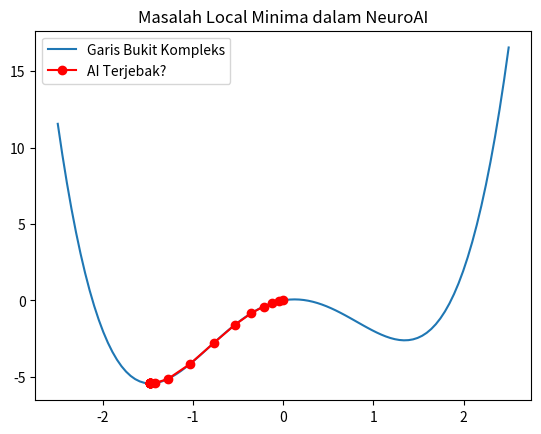

Write Python code to recreate this figure.
import numpy as np
def f(x):
    """
    Calculate the polynomial function value.
    This is a complex curve function defined as f(x) = x^4 - 4x^2 + x.
    It's used to simulate a landscape with multiple local minima and maxima.
    Args:
        x: Input value (float or numpy array)
    Returns:
        float or numpy array: The function value at x
    """
    pass
def df(x):
    """
    Calculate the derivative of the polynomial function.
    This is the first derivative of f(x), defined as df(x) = 4x^3 - 8x + 1.
    It's used in gradient descent optimization to find the direction of steepest descent.
    Args:
        x: Input value (float or numpy array)
    Returns:
        float or numpy array: The derivative value at x
    """
    pass
"""
Gradient Descent Optimization Simulation
This script demonstrates the gradient descent algorithm and illustrates the problem
of local minima in neural network training (NeuroAI).
Process:
1. Define a complex polynomial function with multiple local minima
2. Initialize starting point at x=0 (middle of the landscape)
3. Perform 20 iterations of gradient descent with learning rate lr=0.05
4. Track the optimization path (history of x values)
5. Visualize the landscape and the path taken by the optimizer
The visualization shows how the optimizer may get trapped in a local minimum
instead of finding the global minimum, which is a common challenge in training
deep neural networks.
Key Variables:
    x_range: Array of x values for plotting the function curve
    x_now: Current position in the optimization process
    lr: Learning rate controlling the step size
    history: List tracking all positions visited during optimization
"""
import matplotlib.pyplot as plt

# Fungsi berliku dan turunannya
def f(x): return x**4 - 4*x**2 + x
def df(x): return 4*x**3 - 8*x + 1

x_range = np.linspace(-2.5, 2.5, 100)
# Simulasi: Mulai dari x = 0 (tengah bukit)
x_now = 0
lr = 0.05
history = [x_now]

for _ in range(20):
    x_now = x_now - lr * df(x_now)
    history.append(x_now)

plt.plot(x_range, f(x_range), label='Garis Bukit Kompleks')
plt.plot(history, f(np.array(history)), 'ro-', label='AI Terjebak?')
plt.title("Masalah Local Minima dalam NeuroAI")
plt.legend()
plt.show()